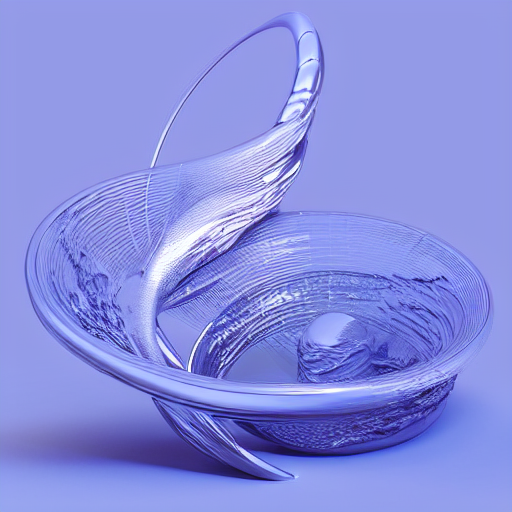
Generation parameters embedded in this image by AUTOMATIC1111 Stable Diffusion web UI or a fork of it (Forge, ...) (PNG 'parameters' text chunk):
avant garde, render, raytraced, 3d art, sculpture, conceptual art, gooey, liquid simulation, abstract art, pinup, drag queen, drag race, model, runway, behance, modelstation, houdini 3d, houdini tutorial,3d simulation, cosplay
Negative prompt: low quality, thumbnail, watermark, ugly, fat, body, nude, naked, colorful, scary, costume
Steps: 150, Sampler: Euler a, CFG scale: 7, Seed: 1024487676, Size: 512x512, Model hash: e1441589a6, Model: v1-5-pruned, Version: v1.3.1